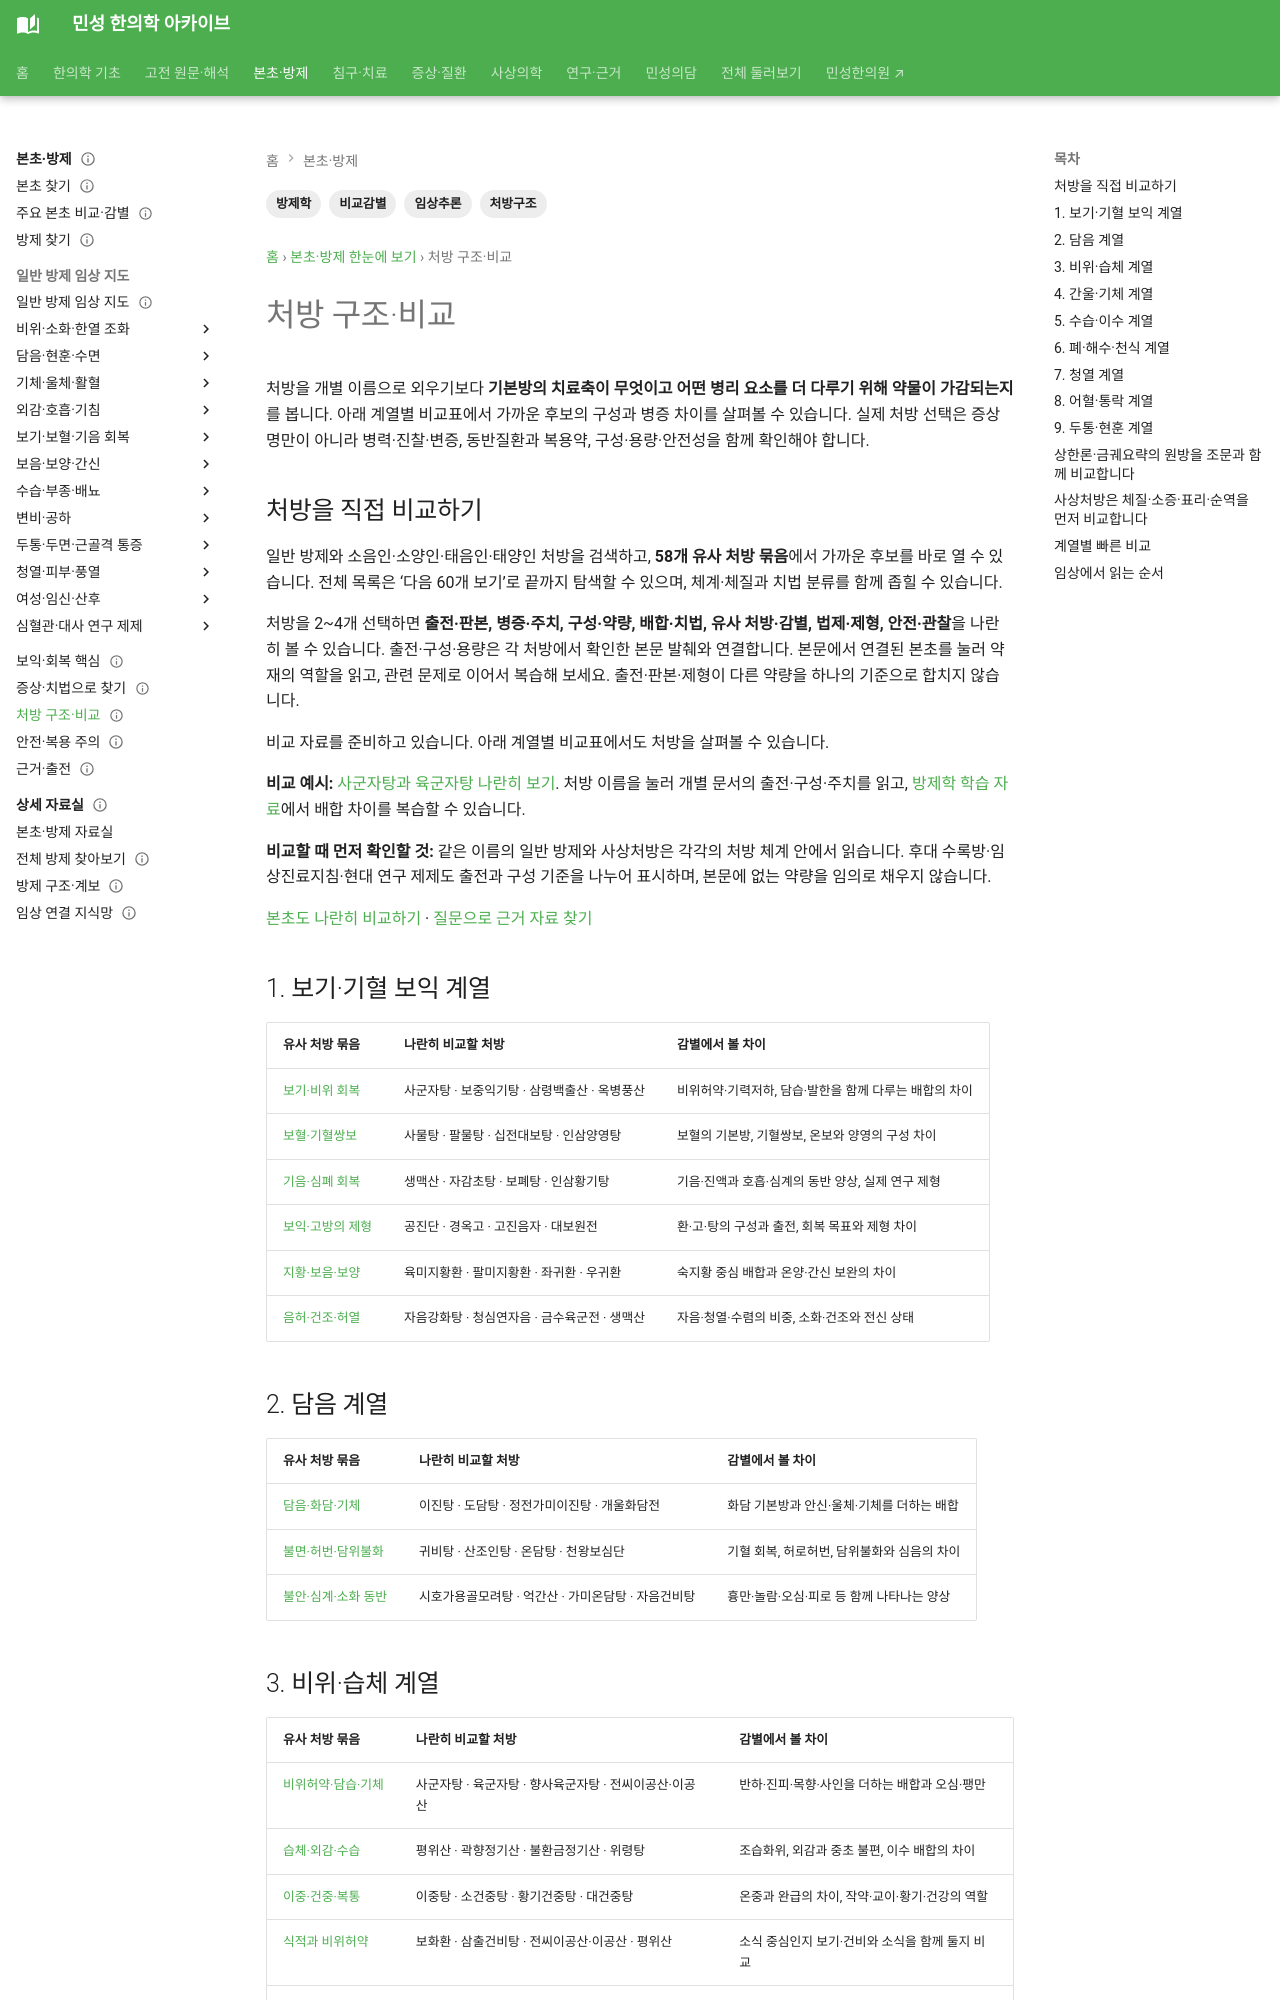

repository: joowon1111/minseong-korean-medicine-wiki · page: herbal-integrated/formula-structure/index.html · generator: mkdocs

---
title: 처방 구조·비교
tags: [방제학, 처방구조, 비교감별, 임상추론]
status: 검토완료
last_reviewed: 2026-08-20
---
# 처방 구조·비교

처방을 개별 이름으로 외우기보다 **기본 골격이 어떻게 변형되는지**를 봅니다.

## 1. 보기·기혈 보익 계열

```text
사군자탕
 ├─ + 진피·반하 → 육군자탕
 ├─ + 목향·사인 등 → 향사육군자탕
 └─ + 승마·시호·황기 강화 → 보중익기탕

사물탕
 └─ + 사군자탕 → 팔물탕
      └─ + 황기·육계 → 십전대보탕
```

**갈림점:** 비기허 / 담습 / 기체 / 중기하함 / 혈허 / 기혈양허.
